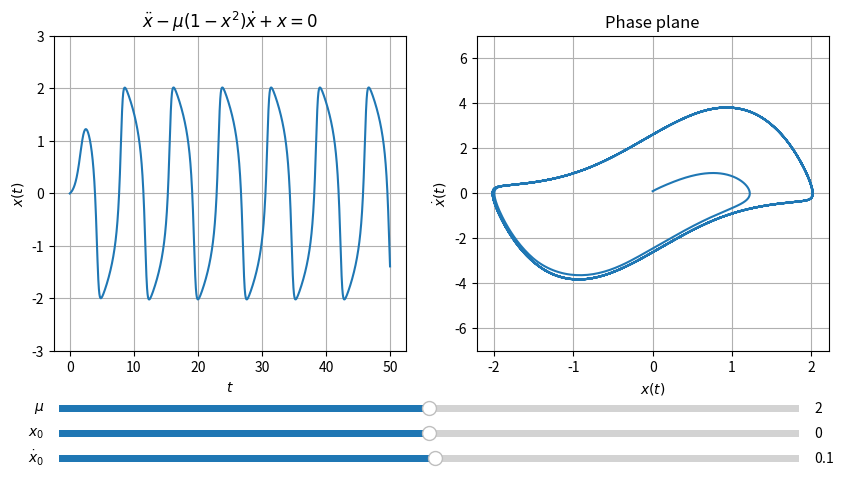

Generate this figure with matplotlib:
import matplotlib.pyplot as plt
import numpy as np
from matplotlib.widgets import Slider
from scipy.integrate import solve_ivp


mu = 2
dt = 0.01
t = np.arange(0, 50, dt)
x0, y0 = 0, 0.1


def vanderpol(t, z, mu):
    x, y = z
    return [y, mu*(1 - x**2)*y - x]


sol = solve_ivp(vanderpol, (t[0], t[-1]), (x0, y0),
                args=[mu], method='RK45', dense_output=True)
z = sol.sol(t)

fig = plt.figure(figsize=(10, 5))
plt.subplots_adjust(bottom=0.25)

ax1 = plt.subplot(1,2,1)
ax1.set_ylim([-3, 3])
line = plt.plot(t, z[0])[0]
plt.xlabel('$t$')
plt.ylabel('$x(t)$')
plt.title('$\ddot{x}-\mu(1-x^2)\dot{x}+x=0$')
plt.grid()

ax2 = plt.subplot(1,2,2)
ax2.set_ylim([-7, 7])
curve = plt.plot(z[0], z[1])[0]
plt.xlabel('$x(t)$')
plt.ylabel('$\dot{x}(t)$')
plt.title('Phase plane')
plt.grid()


ax_mu = plt.axes([0.13, 0.12, 0.74, 0.03])
ax_x0 = plt.axes([0.13, 0.07, 0.74, 0.03])
ax_y0 = plt.axes([0.13, 0.02, 0.74, 0.03])

slider_mu = Slider(ax_mu, '$\mu$', 0, 4, valinit=mu)
slider_x0 = Slider(ax_x0, '$x_0$', -2, 2, valinit=x0)
slider_y0 = Slider(ax_y0, '$\dot{x}_0$', -6, 6, valinit=y0)


def upd(val):
    val_mu = slider_mu.val
    val_x0 = slider_x0.val
    val_y0 = slider_y0.val
    
    update = solve_ivp(vanderpol, (t[0], t[-1]), (val_x0, val_y0),
                        args=[val_mu], method='RK45', dense_output=True)
    z = update.sol(t)
    
    line.set_ydata(z[0])
    curve.set_xdata(z[0])
    curve.set_ydata(z[1])
    

slider_mu.on_changed(upd)
slider_x0.on_changed(upd)
slider_y0.on_changed(upd)

plt.show()
